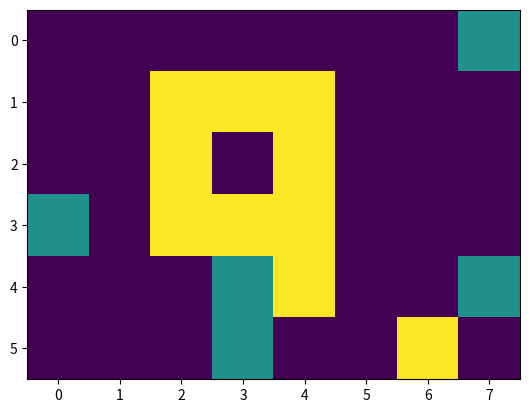

Here is the Python script that generated this plot:
import numpy as np
import matplotlib.pyplot as plt


class Smooth:
    def __init__(self, image, label, n=3):
        self.img = image
        self.label = label
        self.h, self.w = self.img.shape
        self.min_y, self.min_x = 0, 0
        self.max_y, self.max_x = self.h, self.w
        self.n = n
        self.coordinates = []

    def find_coordinates(self):
        for i in range(self.h):
            for j in range(self.w):
                if self.img[i, j] == self.label:
                    self.coordinates.append([i, j])

    def crop(self):
        x, y = zip(*self.coordinates)
        self.max_x = max(x)+1
        self.min_x = min(x)-1
        self.max_y = max(y)+1
        self.min_y = min(y)-1

    def smooth(self):
        timer = 0
        for j in range(self.min_y, self.max_y):
            if timer % 20 == 0:
                print('#', end='', flush=True)
            timer += 1
            for i in range(self.min_x, self.max_x):
                if self.img[i][j] != self.label:
                    temp = 0
                    for i_2 in range(-self.n, self.n):
                        try:
                            if self.img[i+i_2][j] == self.label:
                                temp += 1
                        except IndexError:
                            pass

                    for j_2 in range(-self.n, self.n):
                        try:
                            if self.img[i][j+j_2] == self.label:
                                temp += 1
                        except IndexError:
                            pass
                    if temp > int((8/10) * self.n * 4):
                        self.img[i][j] = self.label

    def run(self):
        self.find_coordinates()
        self.crop()
        self.smooth()
        return self.img

    def show_image(self):
        plt.imshow(self.img)
        plt.show()


if __name__ == '__main__':
    image_2 = [[0, 0, 0, 0, 0, 0, 0, 1],
               [0, 0, 2, 2, 2, 0, 0, 0],
               [0, 0, 2, 0, 2, 0, 0, 0],
               [1, 0, 2, 2, 2, 0, 0, 0],
               [0, 0, 0, 1, 2, 0, 0, 1],
               [0, 0, 0, 1, 0, 0, 2, 0]]

    image_2 = np.array(image_2)
    S = Smooth(image_2, 2, n=2)
    S.run()
    S.show_image()
